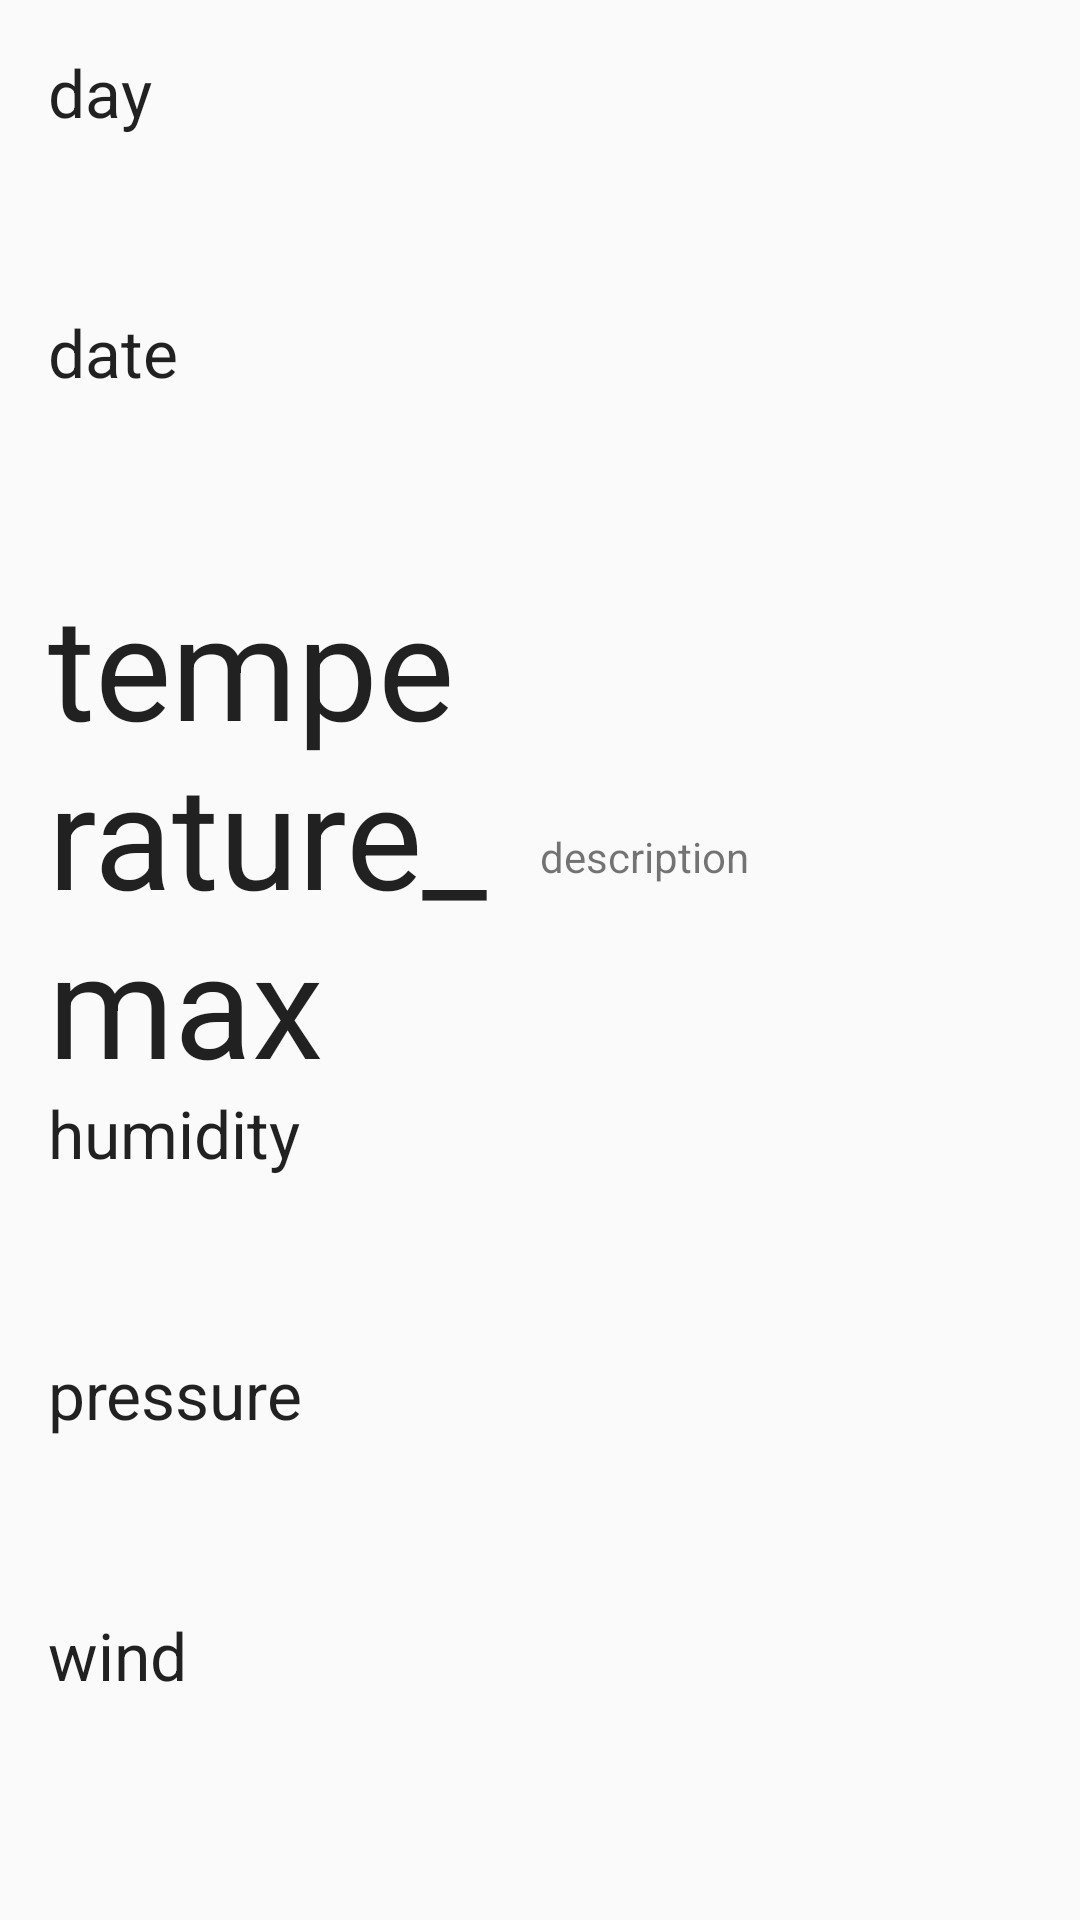

Layout XML and referenced resources for this Android screen:
<!-- AndroidManifest.xml: application theme AppTheme -->
<!-- res/layout/fragment_detail.xml -->
<LinearLayout xmlns:android="http://schemas.android.com/apk/res/android"
              xmlns:tools="http://schemas.android.com/tools"
              android:layout_width="fill_parent"
              android:layout_height="fill_parent"
              android:orientation="vertical"
              android:paddingLeft="@dimen/activity_horizontal_margin"
              android:paddingRight="@dimen/activity_horizontal_margin"
              android:paddingTop="@dimen/activity_vertical_margin"
              android:paddingBottom="@dimen/activity_vertical_margin"
              tools:context="com.example.android.sunshine.DetailActivity$PlaceholderFragment">

    <TextView
        android:layout_width="fill_parent"
        android:layout_height="0dp"
        android:layout_weight="1"
        android:id="@+id/day_text_view"
        android:text="day"
        android:textAppearance="?android:attr/textAppearanceLarge"
        />

    <TextView
        android:id="@+id/date_text_view"
        android:layout_width="fill_parent"
        android:layout_height="0dp"
        android:layout_weight="1"
        android:textAppearance="?android:attr/textAppearanceLarge"
        android:text="date"
        />

    <LinearLayout
        android:id="@+id/linear_horizontal"
        android:orientation="horizontal"
        android:layout_width="fill_parent"
        android:layout_height="0dp"
        android:layout_weight="2"
        >

        <LinearLayout
            android:orientation="vertical"
            android:layout_width="0dp"
            android:layout_weight="1"
            android:layout_height="fill_parent">

            <TextView
                android:id="@+id/list_item_high_text_view"
                android:layout_width="wrap_content"
                android:layout_height="wrap_content"
                android:textAppearance="?android:attr/textAppearanceLarge"
                android:textSize="48dp"
                android:text="temperature_max" />

            <TextView
                android:id="@+id/list_item_low_text_view"
                android:layout_width="wrap_content"
                android:layout_height="wrap_content"
                android:textAppearance="?android:attr/textAppearanceLarge"
                android:textSize="30dp"
                android:text="temperature_min" />

        </LinearLayout>

        <LinearLayout
            android:orientation="vertical"
            android:layout_width="0dp"
            android:layout_weight="1"
            android:layout_height="fill_parent">
            <ImageView
                android:id="@+id/description_image_view"
                android:layout_width="wrap_content"
                android:layout_height="0dp"
                android:layout_weight="1"
                android:contentDescription="weather description image" />

            <TextView
                android:id="@+id/description_text_view"
                android:layout_width="fill_parent"
                android:layout_height="0dp"
                android:layout_weight="1"
                android:text="description" />
        </LinearLayout>

    </LinearLayout>

    <TextView
        android:layout_width="fill_parent"
        android:layout_height="0dp"
        android:layout_weight="1"
        android:id="@+id/humidity_text_view"
        android:text="humidity"
        android:textAppearance="?android:attr/textAppearanceLarge"
        />
    <TextView
        android:layout_width="fill_parent"
        android:layout_height="0dp"
        android:layout_weight="1"
        android:id="@+id/pressure_text_view"
        android:text="pressure"
        android:textAppearance="?android:attr/textAppearanceLarge"
        />
    <TextView
        android:layout_width="fill_parent"
        android:layout_height="0dp"
        android:layout_weight="1"
        android:id="@+id/wind_text_view"
        android:text="wind"
        android:textAppearance="?android:attr/textAppearanceLarge"
        />

</LinearLayout>
<!-- resources referenced by this layout -->
<resources>
  <dimen name="activity_horizontal_margin">16dp</dimen>
  <dimen name="activity_vertical_margin">16dp</dimen>
  <style name="AppTheme" parent="@style/Theme.AppCompat.Light.DarkActionBar">
          
          <item name="colorPrimary">@color/sunshine_blue</item>
          
          <item name="colorPrimaryDark">@color/sunshine_dark_blue</item>
      </style>
</resources>
